Labelled photos from "data_split", an image-classification folder in KhushbooChaudhari10/Handwriting-Classification-Human_Vs-Computer-Generated. The possible labels are: computer writing, human handwriting.

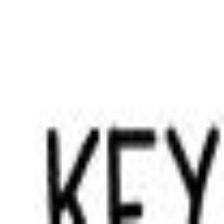
Label: computer writing

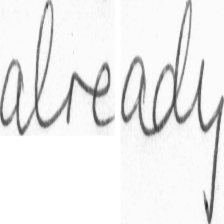
Label: human handwriting

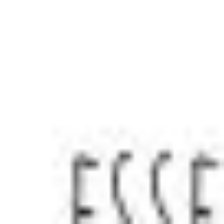
Label: computer writing

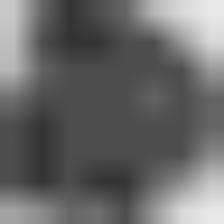
Label: human handwriting

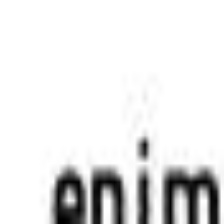
Label: computer writing

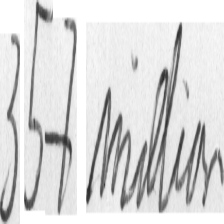
Label: human handwriting
